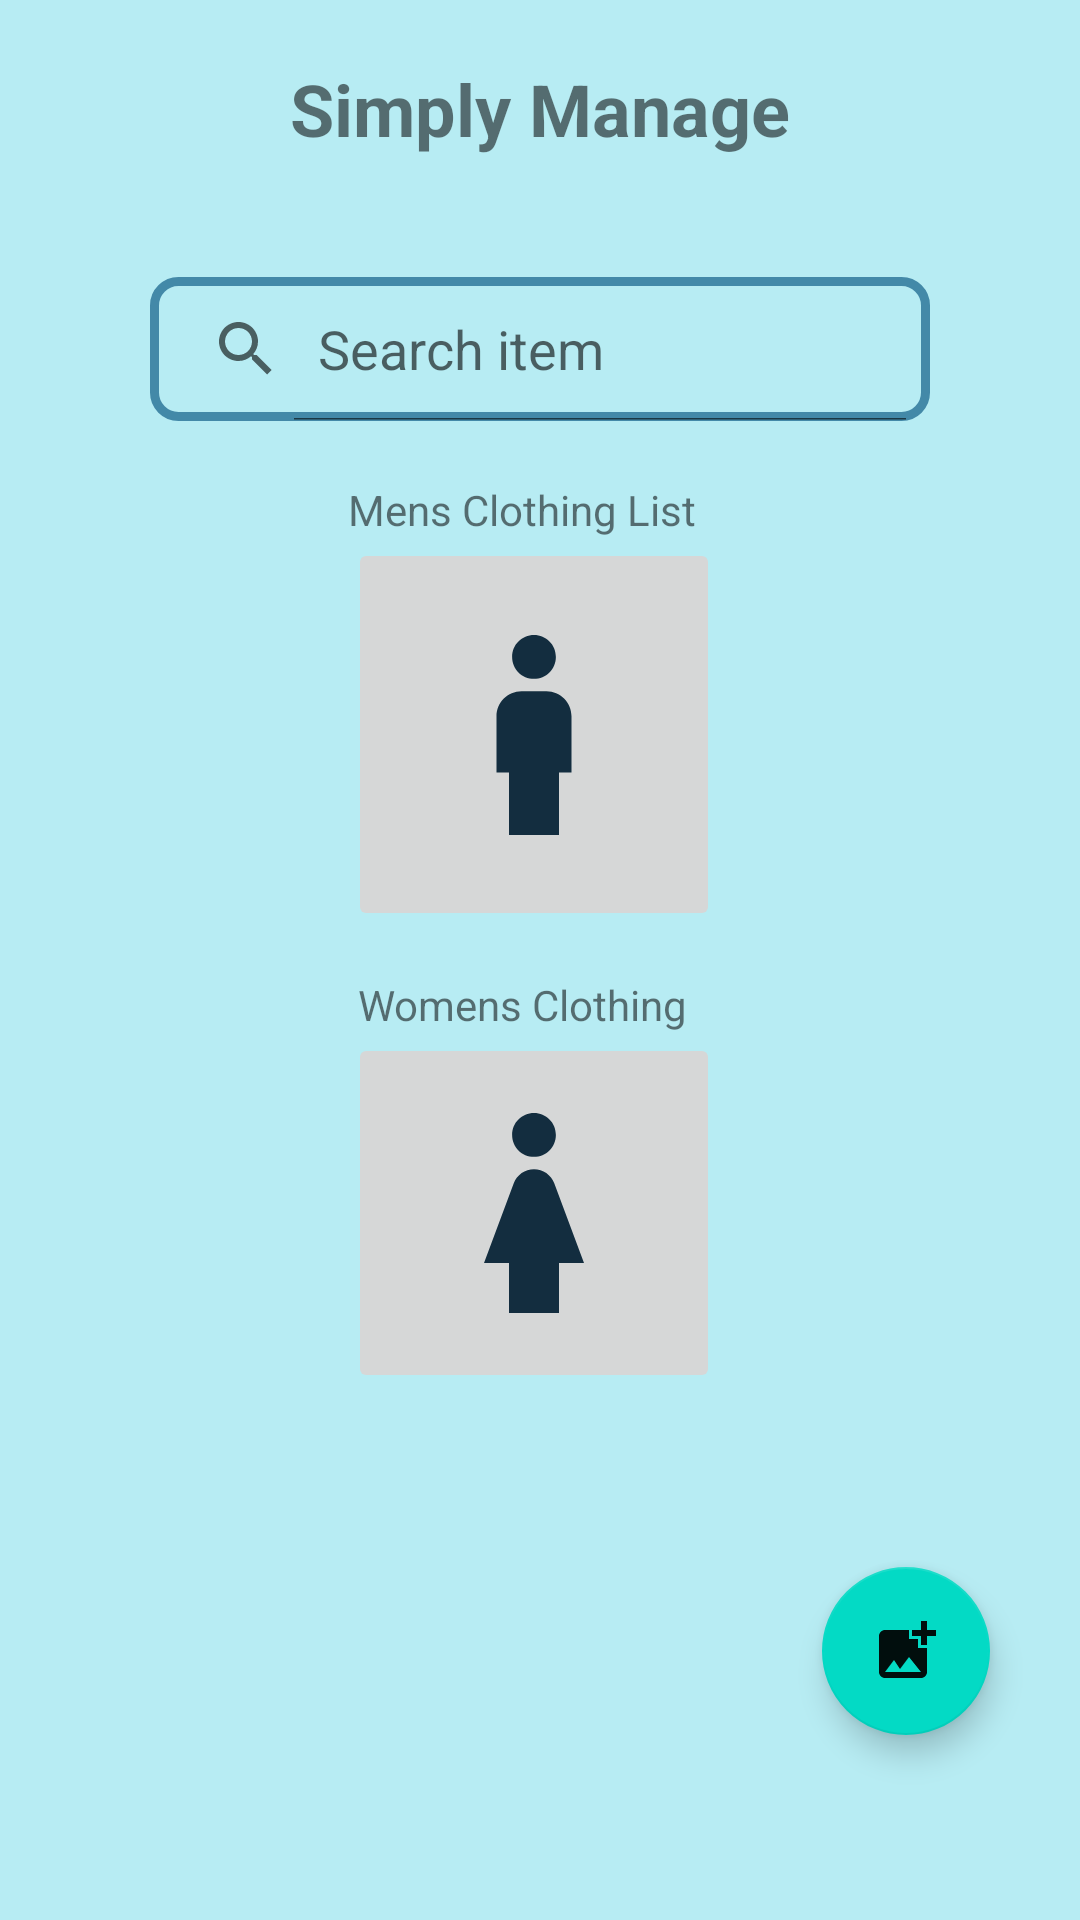

The Android layout XML behind this screen, and the referenced resources:
<!-- AndroidManifest.xml: application theme Theme.SimplyManage -->
<!-- res/layout/activity_home.xml -->
<?xml version="1.0" encoding="utf-8"?>
<androidx.constraintlayout.widget.ConstraintLayout xmlns:android="http://schemas.android.com/apk/res/android"
    xmlns:app="http://schemas.android.com/apk/res-auto"
    xmlns:tools="http://schemas.android.com/tools"
    android:layout_width="match_parent"
    android:layout_height="match_parent"
    android:background="#4800BCD4"
    tools:context=".HomeActivity">

    <TextView
        android:id="@+id/textView"
        android:layout_width="wrap_content"
        android:layout_height="wrap_content"
        android:layout_marginTop="20dp"
        android:text="Simply Manage"
        android:textSize="24sp"
        android:textStyle="bold"
        app:layout_constraintEnd_toEndOf="parent"
        app:layout_constraintStart_toStartOf="parent"
        app:layout_constraintTop_toTopOf="parent" />

    <LinearLayout
        android:id="@+id/linearLayout"
        android:layout_width="wrap_content"
        android:layout_height="150dp"
        android:layout_marginTop="20dp"
        android:orientation="vertical"
        app:layout_constraintEnd_toEndOf="parent"
        app:layout_constraintHorizontal_bias="0.491"
        app:layout_constraintStart_toStartOf="parent"
        app:layout_constraintTop_toBottomOf="@+id/searchItem">

        <TextView
            android:id="@+id/textView6"
            android:layout_width="match_parent"
            android:layout_height="wrap_content"
            android:text="Mens Clothing List" />

        <ImageButton
            android:id="@+id/i_mens"
            android:layout_width="wrap_content"
            android:layout_height="match_parent"
            app:srcCompat="@drawable/ic_baseline_boy_24" />


    </LinearLayout>

    <LinearLayout
        android:id="@+id/linearLayout2"
        android:layout_width="wrap_content"
        android:layout_height="150dp"
        android:layout_marginTop="15dp"
        android:orientation="vertical"
        app:layout_constraintEnd_toEndOf="parent"
        app:layout_constraintHorizontal_bias="0.491"
        app:layout_constraintStart_toStartOf="parent"
        app:layout_constraintTop_toBottomOf="@+id/linearLayout">

        <TextView
            android:id="@+id/textView4"
            android:layout_width="match_parent"
            android:layout_height="wrap_content"
            android:text=" Womens Clothing List" />

        <ImageButton
            android:id="@+id/i_womens"
            android:layout_width="wrap_content"
            android:layout_height="wrap_content"
            app:srcCompat="@drawable/ic_baseline_girl_24" />
    </LinearLayout>

    <SearchView
        android:id="@+id/searchItem"
        android:layout_width="match_parent"
        android:layout_height="wrap_content"
        android:layout_marginStart="50dp"
        android:layout_marginTop="40dp"
        android:layout_marginEnd="50dp"
        android:iconifiedByDefault="false"
        android:queryHint="Search item"
        android:background="@drawable/rectangle"
        app:layout_constraintEnd_toEndOf="parent"
        app:layout_constraintHorizontal_bias="0.0"
        app:layout_constraintStart_toStartOf="parent"
        app:layout_constraintTop_toBottomOf="@+id/textView" />

    <com.google.android.material.floatingactionbutton.FloatingActionButton
        android:id="@+id/floatingActionButton2"
        android:layout_width="wrap_content"
        android:layout_height="wrap_content"
        android:layout_marginEnd="30dp"
        android:clickable="true"
        app:layout_constraintBottom_toBottomOf="parent"
        app:layout_constraintEnd_toEndOf="parent"
        app:layout_constraintHorizontal_bias="1.0"
        app:layout_constraintStart_toStartOf="parent"
        app:layout_constraintTop_toBottomOf="@+id/linearLayout2"
        app:layout_constraintVertical_bias="0.432"
        app:srcCompat="@drawable/ic_baseline_add_photo_alternate_24" />
</androidx.constraintlayout.widget.ConstraintLayout>
<!-- resources referenced by this layout -->
<resources>
  <!-- drawable ic_baseline_add_photo_alternate_24 (drawable) -->
  <vector android:alpha="0.94" android:height="24dp"
      android:tint="#052134" android:viewportHeight="24"
      android:viewportWidth="24" android:width="24dp" xmlns:android="http://schemas.android.com/apk/res/android">
      <path android:fillColor="@android:color/white" android:pathData="M19,7v2.99s-1.99,0.01 -2,0L17,7h-3s0.01,-1.99 0,-2h3L17,2h2v3h3v2h-3zM16,11L16,8h-3L13,5L5,5c-1.1,0 -2,0.9 -2,2v12c0,1.1 0.9,2 2,2h12c1.1,0 2,-0.9 2,-2v-8h-3zM5,19l3,-4 2,3 3,-4 4,5L5,19z"/>
  </vector>
  <!-- drawable ic_baseline_boy_24 (drawable) -->
  <vector android:alpha="0.94" android:height="100dp"
      android:tint="#052134" android:viewportHeight="24"
      android:viewportWidth="24" android:width="100dp" xmlns:android="http://schemas.android.com/apk/res/android">
      <path android:fillColor="@android:color/white" android:pathData="M12,7.5c0.97,0 1.75,-0.78 1.75,-1.75S12.97,4 12,4s-1.75,0.78 -1.75,1.75S11.03,7.5 12,7.5zM14,20v-5h1v-4.5c0,-1.1 -0.9,-2 -2,-2h-2c-1.1,0 -2,0.9 -2,2V15h1v5H14z"/>
  </vector>
  <!-- drawable ic_baseline_girl_24 (drawable) -->
  <vector android:alpha="0.94" android:height="100dp"
      android:tint="#052134" android:viewportHeight="24"
      android:viewportWidth="24" android:width="100dp" xmlns:android="http://schemas.android.com/apk/res/android">
      <path android:fillColor="@android:color/white" android:pathData="M12,7.5c0.97,0 1.75,-0.78 1.75,-1.75S12.97,4 12,4s-1.75,0.78 -1.75,1.75S11.03,7.5 12,7.5zM14,16v4h-4v-4H8l2.38,-6.38C10.63,8.95 11.28,8.5 12,8.5s1.37,0.45 1.62,1.12L16,16H14z"/>
  </vector>
  <!-- drawable rectangle (drawable) -->
  <?xml version="1.0" encoding="utf-8"?>
  <shape android:shape="rectangle" xmlns:android="http://schemas.android.com/apk/res/android">
      <stroke android:width="3dp" android:color="#4389A8"/>
      <corners android:radius="8dp"/>
  </shape>
  <style name="Theme.SimplyManage" parent="Theme.MaterialComponents.DayNight.DarkActionBar">
          
          <item name="colorPrimary">@color/purple_500</item>
          <item name="colorPrimaryVariant">@color/purple_700</item>
          <item name="colorOnPrimary">@color/white</item>
          
          <item name="colorSecondary">@color/teal_200</item>
          <item name="colorSecondaryVariant">@color/teal_700</item>
          <item name="colorOnSecondary">@color/black</item>
          
          <item name="android:statusBarColor" tools:targetApi="l">?attr/colorPrimaryVariant</item>
          
      </style>
  <!-- not gathered from this repository: default colours our renderer supplied (Android Studio template values) -->
  <color name="purple_500">#FF6200EE</color>
  <color name="purple_700">#FF3700B3</color>
  <color name="teal_200">#FF03DAC5</color>
  <color name="teal_700">#FF018786</color>
  <color name="black">#FF000000</color>
  <color name="white">#FFFFFFFF</color>
</resources>
